Run: headless pygame with SDL's dummy video driver; simulated clock (each Clock.tick advances the game by its frame time, no real sleeping); random seed 0; keys injected as events and as key.get_pressed() state; mouse plan: one left click at the window centre at the start of phase 2, then a move to the lower-right quarter at the start of phase 3.
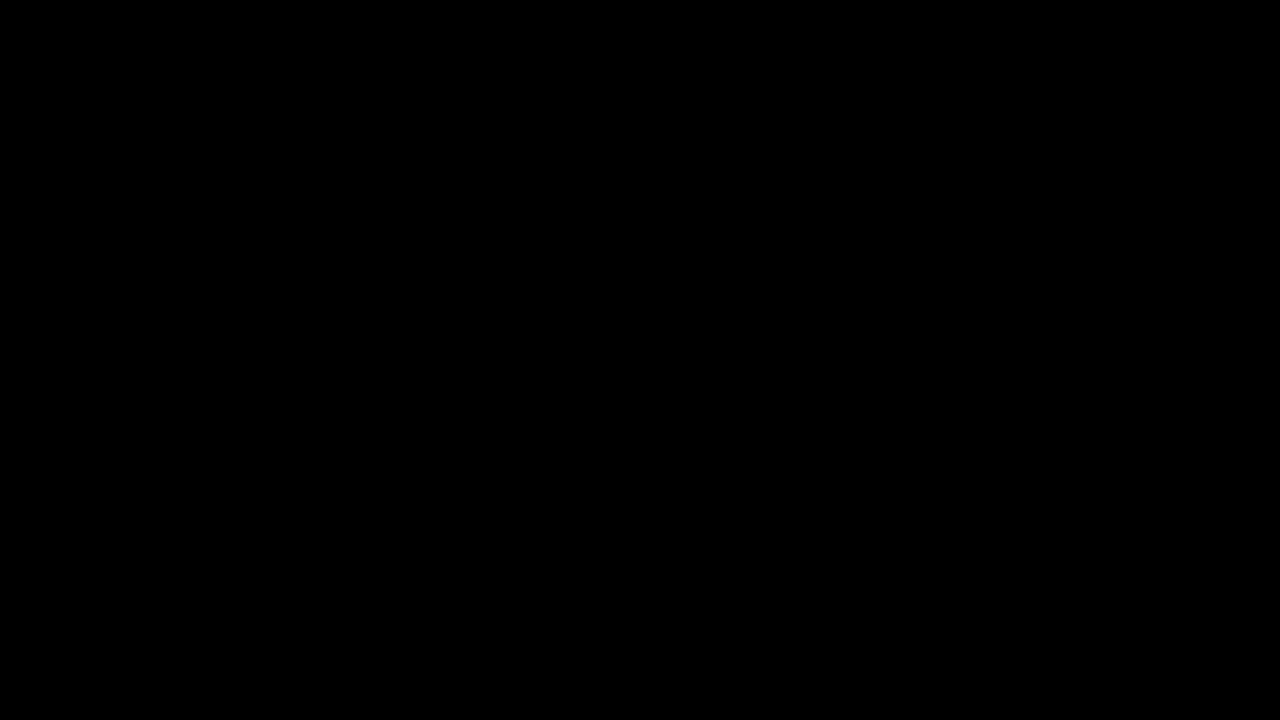
Frame 1 of 4 · flips 1–60 · no input
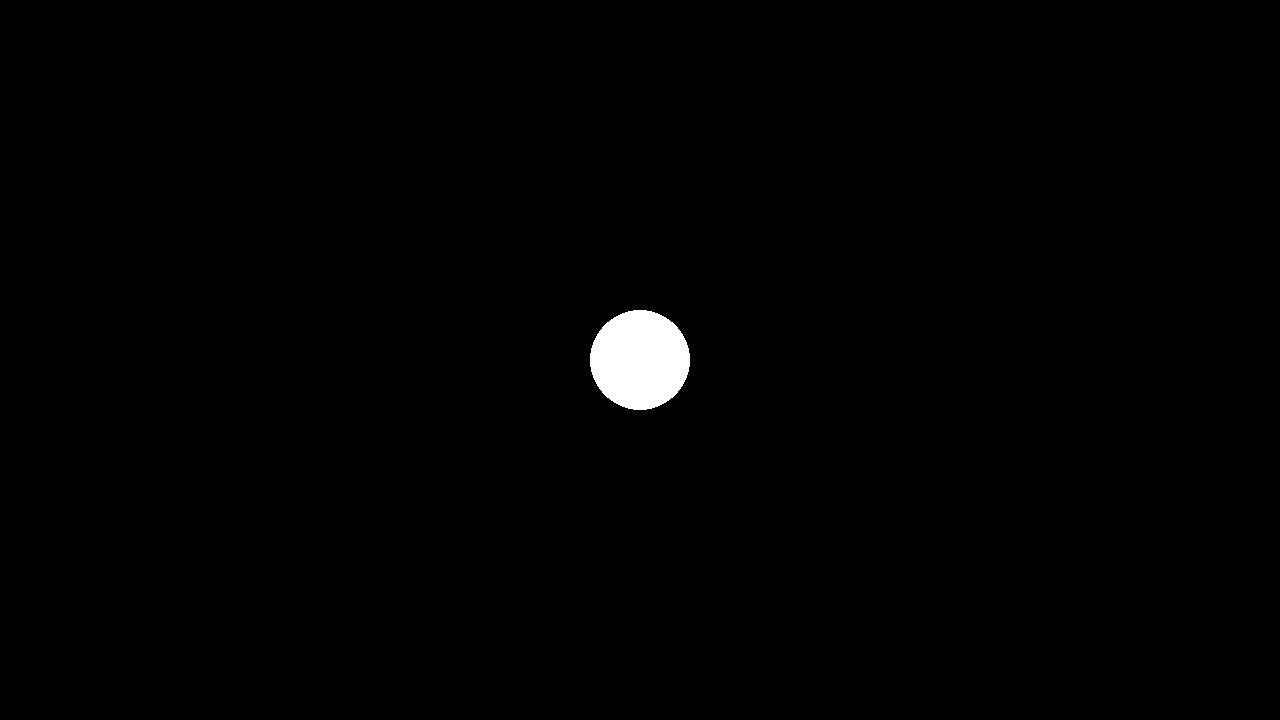
Frame 2 of 4 · flips 61–180 · clicked the window centre · tapped SPACE, RETURN · held RIGHT (→), D
Frame 3 of 4 · flips 181–300 · moved the mouse to the lower-right quarter · held DOWN (↓), S · screen unchanged from frame 2, image omitted
Frame 4 of 4 · flips 301–420 · held LEFT (←), A, UP (↑), W · screen unchanged from frame 3, image omitted

The pygame program that drew these frames:

import pygame

pygame.init()
display = pygame.display.set_mode((1280, 720))

fps = pygame.time.Clock()
jogando = True


while jogando:

    for event in pygame.event.get():
        if event.type == pygame.QUIT:
            jogando = False


        if event.type == pygame.MOUSEBUTTONDOWN:
            pygame.draw.circle(display, (255, 255, 255), event.pos, 50)







    fps.tick(60)
    pygame.display.flip()
